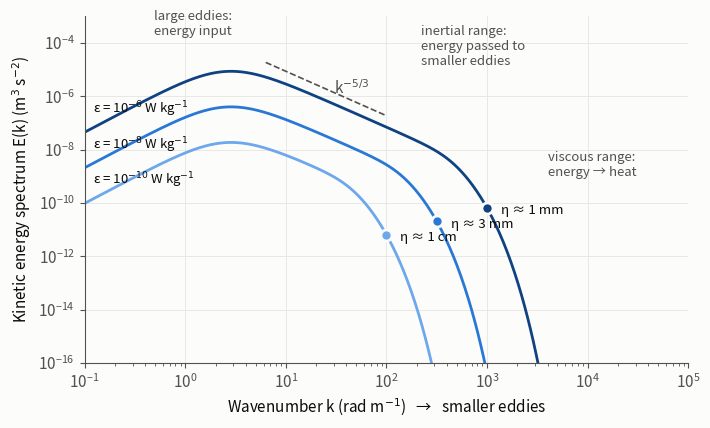

The matplotlib source for this figure:
import numpy as np, matplotlib
matplotlib.use("Agg")
import matplotlib.pyplot as plt
# Model spectrum of Pope (2000), Turbulent Flows, eqs 6.246-6.248
nu=1.0e-6; L=1.0; C=1.5; p0=2; cL=6.78; beta=5.2; ceta=0.40
k=np.logspace(-1,5,800)
def E(eps):
    eta=(nu**3/eps)**0.25
    fL=(k*L/np.sqrt((k*L)**2+cL))**(5/3+p0)
    fe=np.exp(-beta*(((k*eta)**4+ceta**4)**0.25-ceta))
    return C*eps**(2/3)*k**(-5/3)*fL*fe, eta
cols={1e-10:"#6da7ec",1e-8:"#2a78d6",1e-6:"#104281"}
plt.rcParams.update({"font.size":11,"axes.edgecolor":"#52514e","axes.labelcolor":"#0b0b0b",
 "xtick.color":"#52514e","ytick.color":"#52514e"})
fig,ax=plt.subplots(figsize=(7.2,4.4),dpi=150); fig.patch.set_facecolor("#fcfcfb"); ax.set_facecolor("#fcfcfb")
for eps,c in cols.items():
    e,eta=E(eps); ax.loglog(k,e,color=c,lw=2)
    kk=1/eta; ax.plot([kk],[np.interp(kk,k,e)],"o",ms=8,color=c,mec="#fcfcfb",mew=2)
    exp=int(np.log10(eps)); lab={1e-10:"1 cm",1e-8:"3 mm",1e-6:"1 mm"}[eps]
    ax.text(0.12,np.interp(0.12,k,e)*3.5,f"ε = 10$^{{{exp}}}$ W kg$^{{-1}}$",fontsize=9.5,color="#0b0b0b")
    ax.annotate(f"η ≈ {lab}",(kk,np.interp(kk,k,e)),xytext=(10,-2),textcoords="offset points",fontsize=9.5,color="#0b0b0b",va="center")
kr=np.logspace(0.8,2.0,10); ax.loglog(kr,4e-4*kr**(-5/3),color="#52514e",lw=1.2,ls="--")
ax.text(30,1.2e-6,"k$^{-5/3}$",color="#52514e")
ax.set_xlim(1e-1,1e5); ax.set_ylim(1e-16,1e-3)
ax.set_xlabel("Wavenumber k (rad m$^{-1}$)   →   smaller eddies")
ax.set_ylabel("Kinetic energy spectrum E(k) (m$^3$ s$^{-2}$)")
for s in ["top","right"]: ax.spines[s].set_visible(False)
ax.grid(True,which="major",color="#e6e5e1",lw=0.6); ax.set_axisbelow(True)
ax.text(1.2,2e-4,"large eddies:\nenergy input",fontsize=9.5,color="#52514e",ha="center")
ax.text(2.2e2,1.5e-5,"inertial range:\nenergy passed to\nsmaller eddies",fontsize=9.5,color="#52514e")
ax.text(4e3,1e-9,"viscous range:\nenergy → heat",fontsize=9.5,color="#52514e")
fig.tight_layout(); fig.savefig("energy_cascade.png",facecolor=fig.get_facecolor())
for eps in cols: print(eps,(nu**3/eps)**0.25)
